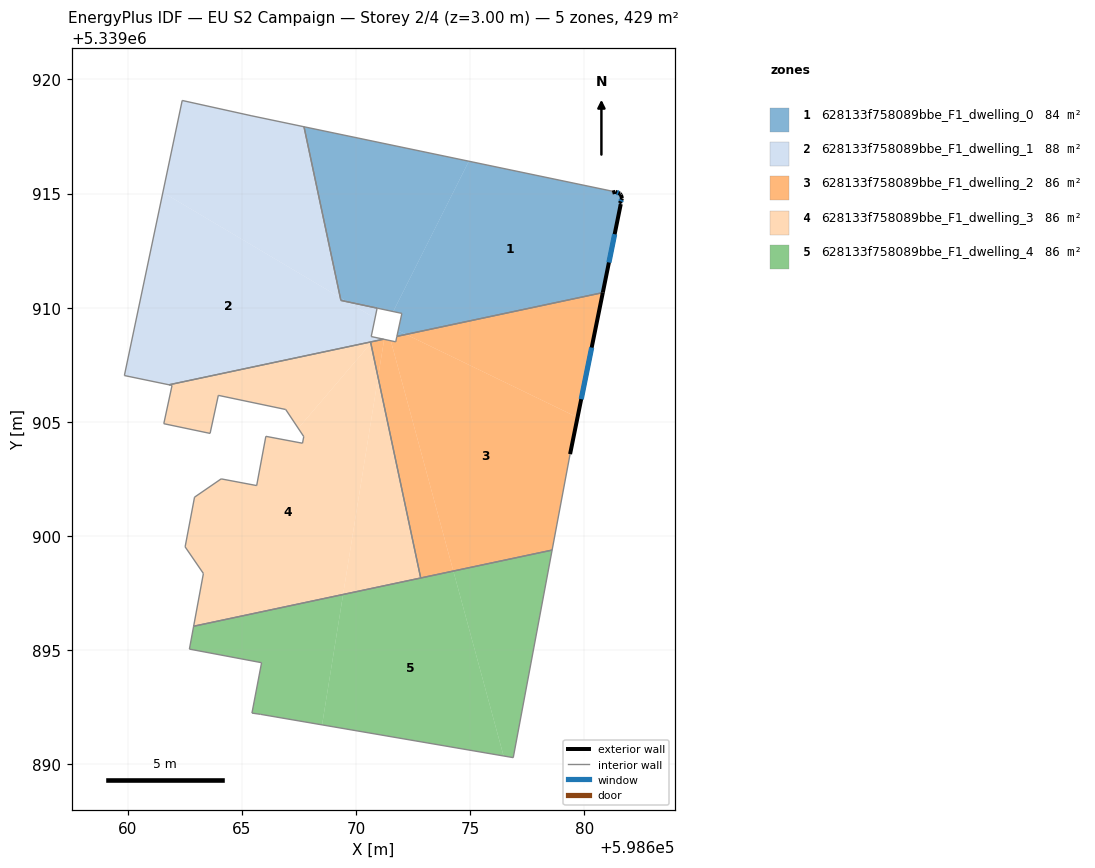
=== STOREY PLAN SPEC (per zone: floor XY polygon, exterior-wall plan segments, windows/doors) ===
zone 1: 628133f758089bbe_F1_dwelling_0  (83.5 m²)
  floor: (598681.35, 5339915.07) (598681.56, 5339914.99) (598681.59, 5339914.95) (598681.64, 5339914.79) (598681.56, 5339914.59) (598681.54, 5339914.57) (598681.59, 5339914.54) (598680.80, 5339910.66) (598672.19, 5339908.83) (598671.84, 5339909.00) (598672.00, 5339909.75) (598671.62, 5339909.83) (598674.94, 5339916.41) (598681.21, 5339915.10) (598681.22, 5339915.04)
  floor: (598674.94, 5339916.41) (598671.62, 5339909.83) (598669.62, 5339910.26) (598669.31, 5339910.44) (598667.72, 5339917.92)
  floor: (598672.19, 5339908.83) (598671.79, 5339908.74) (598671.84, 5339909.00)
  floor: (598669.62, 5339910.26) (598669.33, 5339910.32) (598669.31, 5339910.44)
  exterior wall: (598681.35, 5339915.07) – (598681.22, 5339915.04)  [0.1 m]
  exterior wall: (598681.56, 5339914.99) – (598681.35, 5339915.07)  [0.2 m]
    window: (598681.49, 5339915.02) – (598681.42, 5339915.05)  [0.1 m²]
  exterior wall: (598681.56, 5339914.99) – (598681.56, 5339914.99)  [0.0 m]
  exterior wall: (598681.59, 5339914.95) – (598681.56, 5339914.99)  [0.1 m]
  exterior wall: (598681.64, 5339914.79) – (598681.59, 5339914.95)  [0.2 m]
  exterior wall: (598681.56, 5339914.59) – (598681.64, 5339914.79)  [0.2 m]
    window: (598681.59, 5339914.66) – (598681.62, 5339914.72)  [0.1 m²]
  exterior wall: (598681.54, 5339914.57) – (598681.56, 5339914.59)  [0.0 m]
  exterior wall: (598681.59, 5339914.54) – (598681.54, 5339914.57)  [0.1 m]
  exterior wall: (598680.80, 5339910.66) – (598681.59, 5339914.54)  [4.0 m]
    window: (598681.07, 5339911.98) – (598681.32, 5339913.22)  [1.2 m²]
  interior walls: 7
zone 2: 628133f758089bbe_F1_dwelling_1  (87.9 m²)
  floor: (598670.92, 5339909.98) (598670.83, 5339909.54) (598669.62, 5339910.26)
  floor: (598667.72, 5339917.92) (598669.31, 5339910.44) (598661.54, 5339915.05) (598662.38, 5339919.07) (598665.40, 5339918.41)
  floor: (598669.31, 5339910.44) (598669.33, 5339910.32) (598669.62, 5339910.26) (598670.83, 5339909.54) (598670.66, 5339908.74) (598670.86, 5339908.69) (598670.71, 5339908.51) (598661.81, 5339906.62) (598659.85, 5339907.03) (598661.54, 5339915.05)
  floor: (598671.20, 5339908.62) (598670.71, 5339908.51) (598670.86, 5339908.69)
  interior walls: 9
zone 3: 628133f758089bbe_F1_dwelling_2  (85.7 m²)
  floor: (598679.69, 5339905.20) (598679.37, 5339903.59) (598678.58, 5339899.39) (598674.26, 5339898.47) (598671.52, 5339908.55) (598671.73, 5339908.51) (598671.79, 5339908.74) (598672.19, 5339908.83)
  floor: (598680.80, 5339910.66) (598679.69, 5339905.20) (598672.19, 5339908.83)
  floor: (598671.23, 5339908.61) (598670.96, 5339906.95) (598670.64, 5339908.44) (598670.71, 5339908.51) (598671.20, 5339908.62)
  floor: (598671.52, 5339908.55) (598674.26, 5339898.47) (598672.83, 5339898.16) (598670.96, 5339906.95) (598671.23, 5339908.61)
  exterior wall: (598679.37, 5339903.59) – (598680.80, 5339910.66)  [7.2 m]
    window: (598679.86, 5339905.99) – (598680.31, 5339908.25)  [2.2 m²]
  interior walls: 7
zone 4: 628133f758089bbe_F1_dwelling_3  (85.7 m²)
  floor: (598670.63, 5339908.50) (598670.64, 5339908.44) (598667.47, 5339904.72) (598666.92, 5339905.54) (598663.97, 5339906.16) (598663.60, 5339904.50) (598661.58, 5339904.92) (598661.94, 5339906.60) (598661.81, 5339906.62)
  floor: (598670.64, 5339908.44) (598670.96, 5339906.95) (598669.43, 5339897.44) (598662.89, 5339896.05) (598663.31, 5339898.36) (598662.51, 5339899.53) (598662.92, 5339901.70) (598664.09, 5339902.50) (598665.65, 5339902.21) (598666.05, 5339904.37) (598667.65, 5339904.07) (598667.71, 5339904.36) (598667.47, 5339904.72)
  floor: (598670.96, 5339906.95) (598672.83, 5339898.16) (598669.43, 5339897.44)
  interior walls: 17
zone 5: 628133f758089bbe_F1_dwelling_4  (85.7 m²)
  floor: (598669.43, 5339897.44) (598668.51, 5339891.73) (598665.81, 5339892.20) (598665.44, 5339892.25) (598665.86, 5339894.46) (598662.70, 5339895.05) (598662.89, 5339896.05)
  floor: (598674.26, 5339898.47) (598676.46, 5339890.37) (598668.51, 5339891.73) (598669.43, 5339897.44)
  floor: (598678.58, 5339899.39) (598676.88, 5339890.30) (598676.46, 5339890.37) (598674.26, 5339898.47)
  interior walls: 7

=== DERIVED (storey summary) ===
Building: EU S2 Campaign
Storey: 2 of 4  (floor level z = 3.00 m)
Storey gross floor area: 428.6 m²
Zones on this storey: 5
  - 628133f758089bbe_F1_dwelling_0: floor 83.5 m²; exterior wall 4.8 m (14.5 m²); 3 window(s) 1.3 m²; WWR 9.3%
  - 628133f758089bbe_F1_dwelling_1: floor 87.9 m²
  - 628133f758089bbe_F1_dwelling_2: floor 85.7 m²; exterior wall 7.2 m (21.6 m²); 1 window(s) 2.2 m²; WWR 10.2%
  - 628133f758089bbe_F1_dwelling_3: floor 85.7 m²
  - 628133f758089bbe_F1_dwelling_4: floor 85.7 m²
Zone adjacency (shared interzone walls):
  - 628133f758089bbe_F1_dwelling_0 ↔ 628133f758089bbe_F1_dwelling_1
  - 628133f758089bbe_F1_dwelling_0 ↔ 628133f758089bbe_F1_dwelling_2
  - 628133f758089bbe_F1_dwelling_2 ↔ 628133f758089bbe_F1_dwelling_3